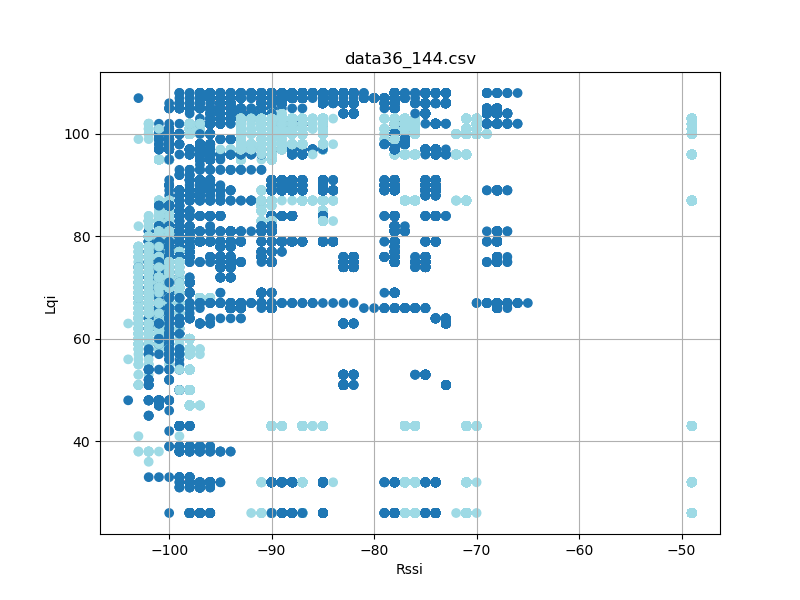

Data behind this chart, as committed beside it:
timestamp, rssi, lqi, device_id
'2023-08-26 12:23:17059', -96, 102, 2
'2023-08-26 12:23:17151', -96, 102, 2
'2023-08-26 12:23:17245', -97, 102, 2
'2023-08-26 12:23:17338', -96, 102, 2
'2023-08-26 12:23:17432', -96, 102, 2
'2023-08-26 12:23:17526', -96, 102, 2
'2023-08-26 12:23:17620', -96, 102, 2
'2023-08-26 12:23:17713', -96, 102, 2
'2023-08-26 12:23:17807', -96, 102, 2
'2023-08-26 12:23:17901', -96, 102, 2
'2023-08-26 12:23:17995', -96, 102, 2
'2023-08-26 12:23:18089', -96, 102, 2
'2023-08-26 12:23:18183', -97, 102, 2
'2023-08-26 12:23:18276', -96, 102, 2
'2023-08-26 12:23:18370', -97, 102, 2
'2023-08-26 12:23:18463', -96, 102, 2
'2023-08-26 12:23:18558', -96, 102, 2
'2023-08-26 12:23:18652', -96, 102, 2
'2023-08-26 12:23:18744', -97, 102, 2
'2023-08-26 12:23:18838', -96, 102, 2
'2023-08-26 12:23:18934', -96, 102, 2
'2023-08-26 12:23:19026', -96, 102, 2
'2023-08-26 12:23:19120', -96, 102, 2
'2023-08-26 12:23:19213', -97, 102, 2
'2023-08-26 12:23:19307', -97, 102, 2
'2023-08-26 12:23:19401', -96, 102, 2
'2023-08-26 12:23:19495', -96, 102, 2
'2023-08-26 12:23:19588', -97, 102, 2
'2023-08-26 12:23:19682', -96, 102, 2
'2023-08-26 12:23:19776', -96, 102, 2
'2023-08-26 12:23:19870', -97, 102, 2
'2023-08-26 12:23:19963', -96, 102, 2
'2023-08-26 12:23:20057', -96, 102, 2
'2023-08-26 12:23:20152', -96, 102, 2
'2023-08-26 12:23:20246', -96, 102, 2
'2023-08-26 12:23:20338', -96, 102, 2
'2023-08-26 12:23:20433', -96, 102, 2
'2023-08-26 12:23:20527', -96, 102, 2
'2023-08-26 12:23:20621', -96, 102, 2
'2023-08-26 12:23:20713', -97, 102, 2
'2023-08-26 12:23:20807', -96, 102, 2
'2023-08-26 12:23:20902', -96, 102, 2
'2023-08-26 12:23:20996', -96, 102, 2
'2023-08-26 12:23:21088', -96, 102, 2
'2023-08-26 12:23:21182', -96, 102, 2
'2023-08-26 12:23:21276', -96, 102, 2
'2023-08-26 12:23:21370', -96, 102, 2
'2023-08-26 12:23:21463', -96, 102, 2
'2023-08-26 12:23:21557', -96, 102, 2
'2023-08-26 12:23:21651', -96, 102, 2
'2023-08-26 12:23:21745', -97, 102, 2
'2023-08-26 12:23:21838', -96, 102, 2
'2023-08-26 12:23:21932', -96, 102, 2
'2023-08-26 12:23:22027', -96, 102, 2
'2023-08-26 12:23:22121', -96, 102, 2
'2023-08-26 12:23:22214', -96, 102, 2
'2023-08-26 12:23:22308', -96, 102, 2
'2023-08-26 12:23:22402', -96, 102, 2
'2023-08-26 12:23:22496', -96, 102, 2
'2023-08-26 12:23:22590', -96, 102, 2
... 46,458 more rows
